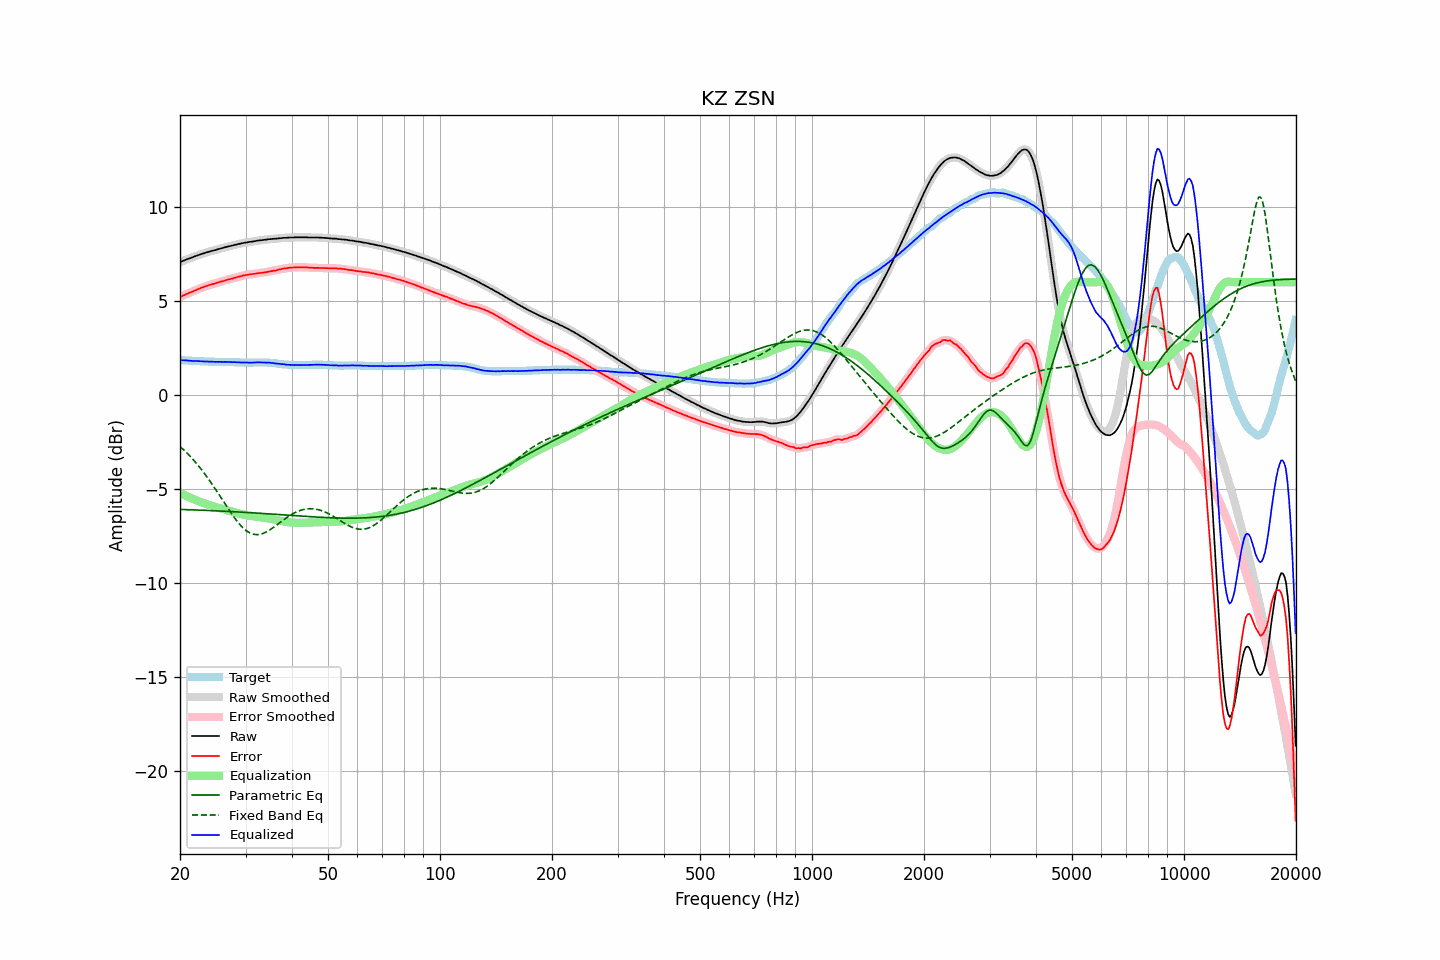

The table this chart was drawn from, first rows:
frequency, raw, error, smoothed, error_smoothed, equalization, parametric_eq, fixed_band_eq, equalized_raw, equalized_smoothed, target
20.00, 7.06, 5.20, 7.06, 5.20, -5.21, -6.08, -2.73, 1.85, 1.85, 1.86
20.20, 7.10, 5.24, 7.10, 5.25, -5.25, -6.08, -2.81, 1.85, 1.85, 1.86
20.40, 7.14, 5.29, 7.14, 5.29, -5.29, -6.08, -2.89, 1.85, 1.85, 1.85
20.61, 7.17, 5.32, 7.17, 5.33, -5.33, -6.09, -2.97, 1.84, 1.85, 1.85
20.81, 7.21, 5.37, 7.21, 5.37, -5.37, -6.09, -3.05, 1.84, 1.84, 1.84
21.02, 7.24, 5.40, 7.24, 5.41, -5.41, -6.09, -3.14, 1.83, 1.83, 1.84
21.23, 7.27, 5.44, 7.27, 5.44, -5.44, -6.10, -3.23, 1.83, 1.83, 1.83
21.44, 7.30, 5.47, 7.30, 5.48, -5.48, -6.10, -3.32, 1.82, 1.82, 1.83
21.66, 7.33, 5.51, 7.33, 5.52, -5.52, -6.10, -3.41, 1.81, 1.82, 1.82
21.87, 7.37, 5.55, 7.37, 5.55, -5.55, -6.11, -3.51, 1.82, 1.81, 1.82
22.09, 7.40, 5.59, 7.40, 5.59, -5.59, -6.11, -3.61, 1.81, 1.81, 1.81
22.31, 7.43, 5.62, 7.43, 5.63, -5.62, -6.11, -3.71, 1.81, 1.81, 1.81
22.54, 7.46, 5.65, 7.46, 5.66, -5.66, -6.12, -3.82, 1.80, 1.80, 1.81
22.76, 7.49, 5.69, 7.49, 5.69, -5.69, -6.12, -3.92, 1.80, 1.80, 1.80
22.99, 7.52, 5.72, 7.52, 5.72, -5.72, -6.12, -4.03, 1.80, 1.79, 1.80
23.22, 7.54, 5.75, 7.54, 5.75, -5.75, -6.13, -4.15, 1.78, 1.79, 1.79
23.45, 7.57, 5.78, 7.57, 5.78, -5.78, -6.13, -4.26, 1.79, 1.79, 1.79
23.69, 7.60, 5.81, 7.60, 5.81, -5.81, -6.13, -4.38, 1.79, 1.78, 1.79
23.92, 7.62, 5.84, 7.62, 5.84, -5.84, -6.14, -4.50, 1.78, 1.78, 1.78
24.16, 7.65, 5.87, 7.65, 5.87, -5.87, -6.14, -4.62, 1.78, 1.78, 1.78
24.40, 7.67, 5.89, 7.67, 5.89, -5.90, -6.15, -4.74, 1.78, 1.77, 1.78
24.65, 7.69, 5.91, 7.69, 5.92, -5.92, -6.15, -4.87, 1.77, 1.77, 1.78
24.89, 7.71, 5.94, 7.71, 5.94, -5.95, -6.15, -5.00, 1.76, 1.77, 1.77
25.14, 7.74, 5.97, 7.74, 5.97, -5.97, -6.16, -5.13, 1.77, 1.77, 1.77
25.39, 7.76, 5.99, 7.76, 6.00, -6.00, -6.16, -5.26, 1.76, 1.77, 1.77
25.65, 7.79, 6.02, 7.79, 6.02, -6.02, -6.17, -5.39, 1.77, 1.77, 1.77
25.91, 7.81, 6.04, 7.81, 6.04, -6.05, -6.17, -5.52, 1.76, 1.76, 1.77
26.16, 7.83, 6.06, 7.83, 6.07, -6.07, -6.17, -5.65, 1.76, 1.76, 1.77
26.43, 7.86, 6.09, 7.86, 6.09, -6.09, -6.18, -5.79, 1.77, 1.76, 1.77
26.69, 7.88, 6.12, 7.88, 6.12, -6.12, -6.18, -5.92, 1.76, 1.76, 1.76
26.96, 7.90, 6.14, 7.90, 6.14, -6.14, -6.19, -6.05, 1.76, 1.76, 1.76
27.23, 7.92, 6.16, 7.92, 6.16, -6.16, -6.19, -6.17, 1.76, 1.75, 1.76
27.50, 7.94, 6.18, 7.94, 6.19, -6.19, -6.20, -6.30, 1.75, 1.75, 1.76
27.77, 7.96, 6.20, 7.96, 6.21, -6.21, -6.20, -6.42, 1.75, 1.75, 1.76
28.05, 7.99, 6.24, 7.98, 6.23, -6.24, -6.20, -6.54, 1.75, 1.75, 1.75
28.33, 8.00, 6.25, 8.01, 6.26, -6.26, -6.21, -6.65, 1.74, 1.75, 1.75
28.62, 8.03, 6.28, 8.02, 6.28, -6.28, -6.21, -6.76, 1.75, 1.74, 1.75
28.90, 8.04, 6.30, 8.04, 6.30, -6.30, -6.22, -6.86, 1.74, 1.74, 1.74
29.19, 8.06, 6.32, 8.06, 6.33, -6.33, -6.22, -6.96, 1.73, 1.74, 1.74
29.48, 8.08, 6.34, 8.08, 6.35, -6.35, -6.23, -7.04, 1.73, 1.73, 1.74
29.78, 8.10, 6.37, 8.10, 6.37, -6.36, -6.23, -7.12, 1.74, 1.73, 1.73
30.08, 8.11, 6.38, 8.11, 6.38, -6.38, -6.24, -7.19, 1.73, 1.73, 1.73
30.38, 8.12, 6.39, 8.12, 6.40, -6.40, -6.24, -7.26, 1.72, 1.73, 1.73
30.68, 8.14, 6.41, 8.14, 6.41, -6.41, -6.25, -7.31, 1.73, 1.73, 1.73
30.99, 8.15, 6.42, 8.15, 6.42, -6.42, -6.25, -7.35, 1.73, 1.73, 1.73
31.30, 8.16, 6.43, 8.16, 6.43, -6.44, -6.26, -7.38, 1.72, 1.73, 1.73
31.61, 8.18, 6.44, 8.18, 6.44, -6.45, -6.26, -7.41, 1.73, 1.73, 1.74
31.93, 8.19, 6.45, 8.19, 6.46, -6.46, -6.27, -7.42, 1.73, 1.73, 1.74
32.24, 8.21, 6.47, 8.21, 6.47, -6.47, -6.28, -7.42, 1.74, 1.74, 1.74
32.57, 8.22, 6.48, 8.22, 6.48, -6.48, -6.28, -7.41, 1.74, 1.74, 1.74
32.89, 8.23, 6.49, 8.23, 6.49, -6.49, -6.29, -7.40, 1.74, 1.74, 1.74
33.22, 8.24, 6.50, 8.24, 6.50, -6.50, -6.29, -7.37, 1.74, 1.74, 1.74
33.55, 8.25, 6.51, 8.25, 6.51, -6.52, -6.30, -7.35, 1.73, 1.73, 1.74
33.89, 8.26, 6.52, 8.26, 6.53, -6.53, -6.30, -7.31, 1.73, 1.73, 1.74
34.23, 8.27, 6.54, 8.27, 6.54, -6.54, -6.31, -7.27, 1.73, 1.73, 1.73
34.57, 8.29, 6.56, 8.28, 6.56, -6.56, -6.31, -7.22, 1.73, 1.72, 1.73
34.92, 8.29, 6.57, 8.29, 6.58, -6.57, -6.32, -7.16, 1.72, 1.72, 1.72
35.27, 8.30, 6.59, 8.30, 6.59, -6.59, -6.33, -7.10, 1.71, 1.71, 1.71
35.62, 8.31, 6.61, 8.31, 6.61, -6.61, -6.33, -7.05, 1.70, 1.70, 1.70
35.97, 8.31, 6.61, 8.31, 6.62, -6.63, -6.34, -6.98, 1.68, 1.69, 1.70
... 635 more rows
